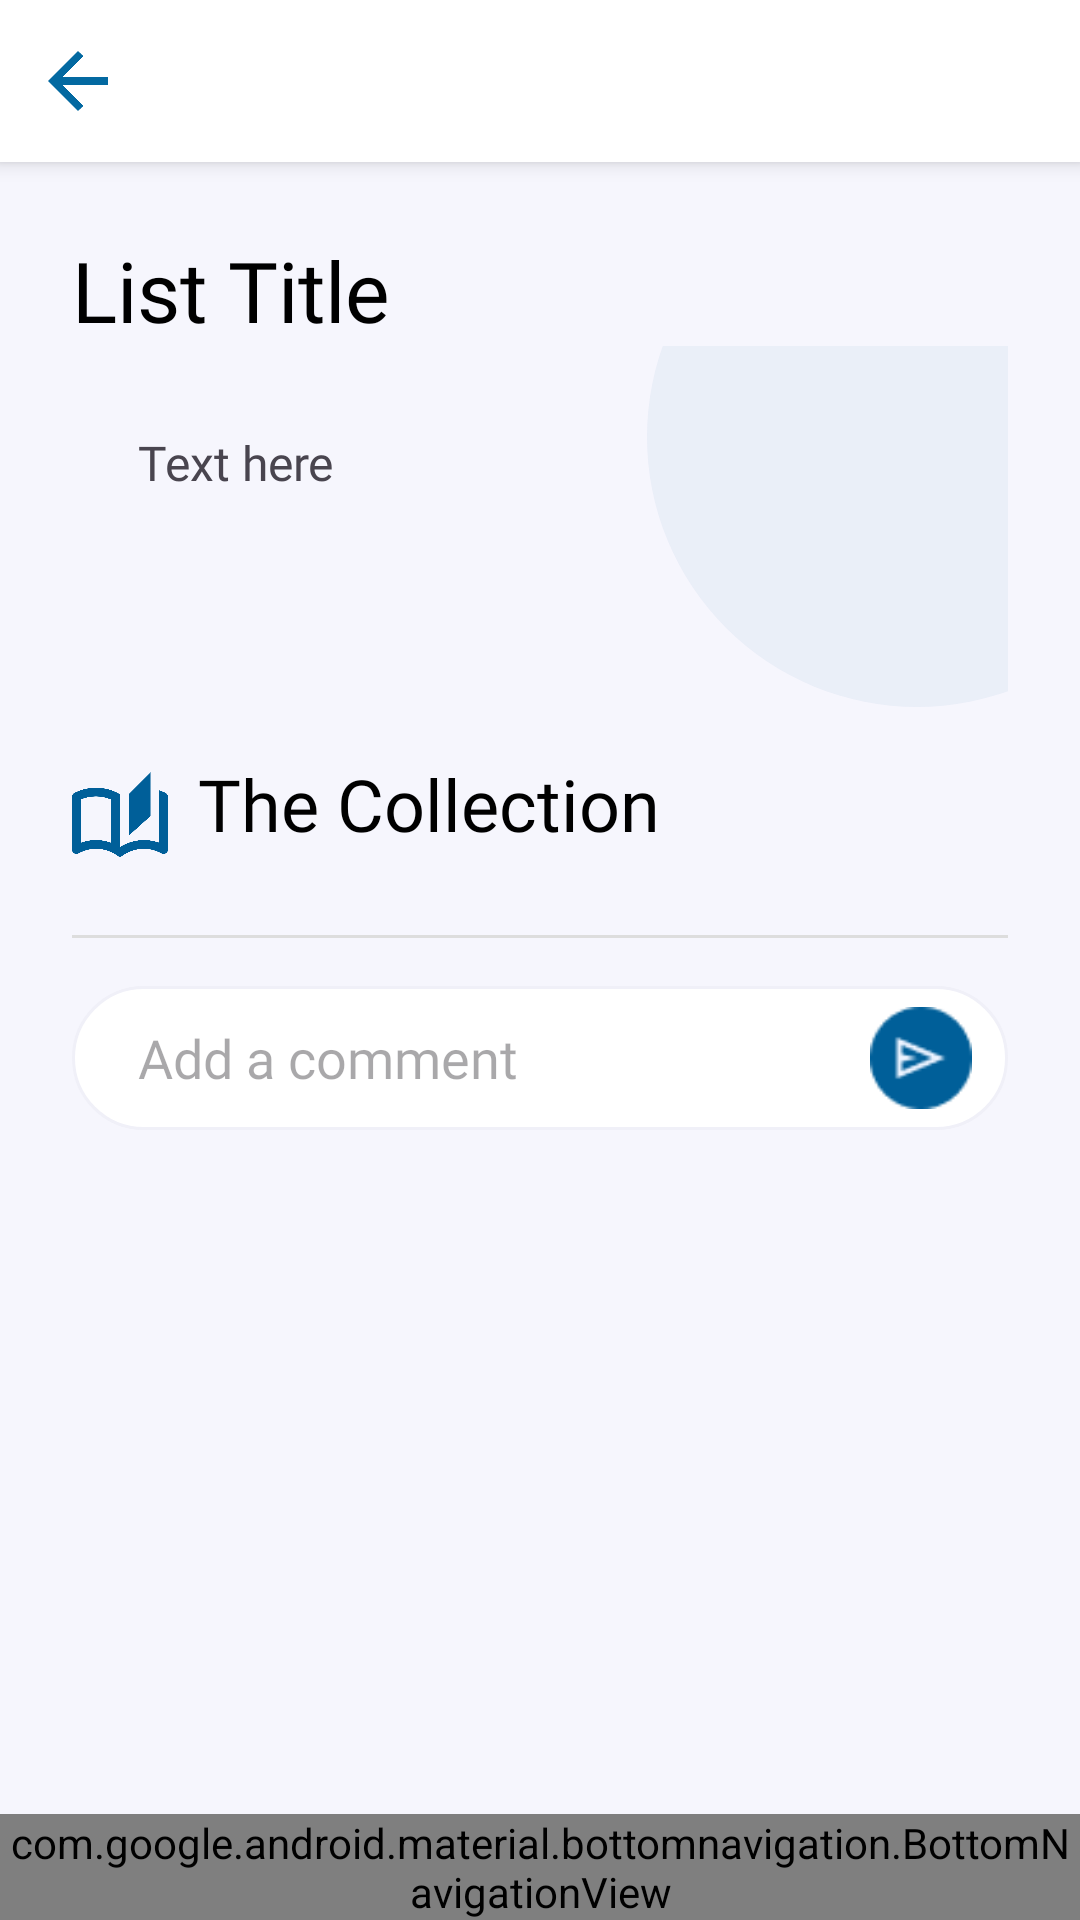

Write the Android layout XML for this screen, with the resource values it uses.
<!-- AndroidManifest.xml: application theme Theme.TestBooks1 -->
<!-- res/layout/activity_list_detail.xml -->
<androidx.constraintlayout.widget.ConstraintLayout
    xmlns:android="http://schemas.android.com/apk/res/android"
    xmlns:app="http://schemas.android.com/apk/res-auto"
    xmlns:tools="http://schemas.android.com/tools"
    android:id="@+id/main"
    android:layout_width="match_parent"
    android:layout_height="match_parent"
    android:background="@color/lightWhite"
    tools:context=".ListDetailActivity">











    <LinearLayout
        android:id="@+id/topBar"
        android:layout_width="match_parent"
        android:layout_height="wrap_content"
        android:background="@color/white"
        android:orientation="horizontal"
        android:elevation="4dp"
        app:layout_constraintTop_toTopOf="parent"
        app:layout_constraintStart_toStartOf="parent">
        <ImageView
            android:id="@+id/btnBack"
            android:layout_width="20dp"
            android:layout_height="30dp"
            android:layout_marginStart="16dp"
            android:layout_marginVertical="12dp"
            android:layout_marginBottom="12dp"
            android:clickable="true"
            android:focusable="true"
            android:contentDescription="@string/cd_list_detail_back"
            android:src="@drawable/ic_back"/>
    </LinearLayout>

    <androidx.core.widget.NestedScrollView
        android:id="@+id/scrollView"
        android:layout_width="0dp"
        android:layout_height="0dp"
        android:fillViewport="true"
        app:layout_constraintTop_toBottomOf="@id/topBar"
        app:layout_constraintBottom_toTopOf="@id/bottomNavigationView"
        app:layout_constraintStart_toStartOf="parent"
        app:layout_constraintEnd_toEndOf="parent">

        <LinearLayout
            android:id="@+id/list_detail_root_content"
            android:layout_width="match_parent"
            android:layout_height="wrap_content"
            android:orientation="vertical"
            android:paddingStart="24dp"
            android:paddingEnd="24dp"
            android:paddingTop="24dp"
            android:paddingBottom="40dp">
            <TextView
                android:id="@+id/tvListTitle"
                android:textSize="28sp"
                android:fontFamily="@font/jakarta_extra_bold"
                android:textColor="@color/black"
                android:layout_width="wrap_content"
                android:layout_height="wrap_content"
                android:text="@string/list_detail_title_placeholder"/>

            <FrameLayout
                android:layout_width="match_parent"
                android:layout_height="wrap_content"
                android:background="@drawable/rounded_cnt"
                android:clipToOutline="true"
                android:backgroundTint="#CCF0F0F8"
                tools:targetApi="31">
                <View
                    android:layout_width="180dp"
                    android:layout_height="180dp"
                    android:layout_gravity="bottom|end"
                    android:layout_marginTop="-60dp"
                    android:layout_marginEnd="-60dp"
                    android:background="@drawable/circle_overlay"/>
                <LinearLayout
                    android:layout_width="match_parent"
                    android:layout_height="wrap_content"
                    android:orientation="vertical"
                    android:padding="22dp">
                    <TextView
                        android:id="@+id/tvListDescription"
                        android:layout_width="match_parent"
                        android:layout_height="wrap_content"
                        android:text="@string/list_detail_description_placeholder"
                        android:textSize="16sp"
                        android:fontFamily="@font/jakarta_medium"
                        android:layout_marginTop="6dp"
                        android:justificationMode="inter_word"
                        android:lineSpacingExtra="6dp"
                        tools:targetApi="26"/>
                </LinearLayout>
            </FrameLayout>











            <LinearLayout
                android:layout_width="match_parent"
                android:layout_height="wrap_content"
                android:layout_marginTop="16dp"
                android:layout_marginBottom="16dp"
                android:orientation="horizontal">
                <ImageView
                    android:layout_width="32dp"
                    android:layout_height="32dp"
                    android:layout_marginTop="4dp"
                    android:layout_marginEnd="10dp"
                    android:contentDescription="@string/list_detail_collection_label"
                    android:src="@drawable/ic_collection"/>
                <TextView
                    android:textSize="24sp"
                    android:fontFamily="@font/jakarta_extra_bold"
                    android:layout_width="wrap_content"
                    android:layout_height="wrap_content"
                    android:text="@string/list_detail_collection_label"
                    android:textColor="@color/black"/>
            </LinearLayout>

            <androidx.recyclerview.widget.RecyclerView
                android:id="@+id/recyclerBooks"
                android:layout_width="match_parent"
                android:layout_height="wrap_content"
                android:nestedScrollingEnabled="false"/>

            <View
                android:layout_width="match_parent"
                android:layout_height="1dp"
                android:background="#DDDDDD"
                android:layout_marginTop="8dp"
                android:layout_marginBottom="8dp"/>

            <FrameLayout
                android:layout_width="match_parent"
                android:layout_height="48dp"
                android:layout_marginTop="8dp"
                android:layout_marginBottom="8dp"
                android:background="@drawable/rounded_btn_container"
                android:paddingStart="22dp"
                android:paddingEnd="12dp">
                <EditText
                    android:id="@+id/etComment"
                    android:layout_width="match_parent"
                    android:layout_height="match_parent"
                    android:hint="@string/list_detail_comment_hint"
                    android:fontFamily="@font/jakarta_medium"
                    android:background="@android:color/transparent"
                    android:paddingStart="0dp"
                    android:paddingEnd="40dp"
                    android:importantForAutofill="no"
                    android:inputType="text"/>
                <ImageView
                    android:id="@+id/btnSubmitComment"
                    android:layout_width="34dp"
                    android:layout_height="34dp"
                    android:layout_gravity="end|center_vertical"
                    android:src="@drawable/ic_submit_comment"
                    android:clickable="true"
                    android:focusable="true"
                    android:contentDescription="@string/cd_list_detail_send_comment"/>
            </FrameLayout>

            <androidx.recyclerview.widget.RecyclerView
                android:id="@+id/recyclerComments"
                android:layout_width="match_parent"
                android:layout_height="wrap_content"
                android:nestedScrollingEnabled="false"
                android:layout_marginTop="8dp"
                android:layout_marginBottom="8dp"/>
        </LinearLayout>

    </androidx.core.widget.NestedScrollView>

    <com.google.android.material.bottomnavigation.BottomNavigationView
        android:id="@+id/bottomNavigationView"
        android:layout_width="0dp"
        android:layout_height="wrap_content"
        app:layout_constraintBottom_toBottomOf="parent"
        app:layout_constraintStart_toStartOf="parent"
        app:layout_constraintEnd_toEndOf="parent"
        app:menu="@menu/bottom_nav"
        android:background="@color/white"
        app:itemIconTint="@color/bottom_nav_item_tint"
        app:itemTextColor="@color/bottom_nav_item_tint"
        app:labelVisibilityMode="labeled"/>
</androidx.constraintlayout.widget.ConstraintLayout>
<!-- resources referenced by this layout -->
<resources>
  <color name="black">#FF000000</color>
  <color name="lightWhite">#F6F6FD</color>
  <color name="white">#FFFFFFFF</color>
  <!-- drawable circle_overlay (drawable) -->
  <?xml version="1.0" encoding="utf-8"?>
  <shape xmlns:android="http://schemas.android.com/apk/res/android"
      android:shape="oval">
  
      <solid android:color="#0D005F99"/>
  </shape>
  <!-- drawable ic_back: png bitmap (drawable, 5270 bytes) -->
  <!-- drawable ic_collection: png bitmap (drawable, 8255 bytes) -->
  <!-- drawable ic_submit_comment: png bitmap (drawable, 1208 bytes) -->
  <!-- drawable rounded_btn_container (drawable) -->
  <?xml version="1.0" encoding="utf-8"?>
  <shape xmlns:android="http://schemas.android.com/apk/res/android">
      <solid android:color="@color/white"/>
      <corners android:radius="32dp"/>
      <stroke
          android:width="1dp"
          android:color="@color/lighterGray"/>
  </shape>
  <string name="cd_list_detail_back">Back</string>
  <string name="cd_list_detail_send_comment">Send comment</string>
  <string name="list_detail_collection_label">The Collection</string>
  <string name="list_detail_comment_hint">Add a comment</string>
  <string name="list_detail_description_placeholder">Text here</string>
  <string name="list_detail_title_placeholder">List Title</string>
  <style name="Theme.TestBooks1" parent="Base.Theme.TestBooks1" />
  <color name="lighterGray">#F0F0F8</color>
  <style name="Base.Theme.TestBooks1" parent="Theme.Material3.Light.NoActionBar">
          <item name="android:windowBackground">@color/lightWhite</item>
          <item name="android:editTextStyle">@style/Widget.Bookshell.EditText</item>
          <item name="android:forceDarkAllowed" tools:targetApi="q">false</item>
      </style>
  <style name="Widget.Bookshell.EditText" parent="Widget.AppCompat.EditText">
          <item name="android:textColor">@color/black</item>
          <item name="android:textColorHint">@color/darkGray</item>
          <item name="android:textCursorDrawable">@drawable/bookshell_caret</item>
      </style>
  <color name="darkGray">#5A5B61</color>
  <!-- drawable bookshell_caret (drawable) -->
  <?xml version="1.0" encoding="utf-8"?>
  <shape xmlns:android="http://schemas.android.com/apk/res/android"
      android:shape="rectangle">
      <size android:width="2dp" android:height="18dp" />
      <solid android:color="@color/black" />
  </shape>
</resources>
